Dataset: roi_masks (GitHub, Edgar-Del/brain_watermark). Classes: glioma, meningioma, no tumor, pituitary tumor.

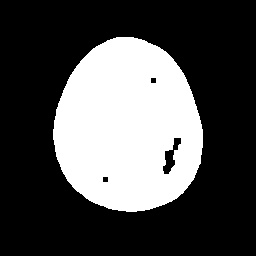
Label: meningioma

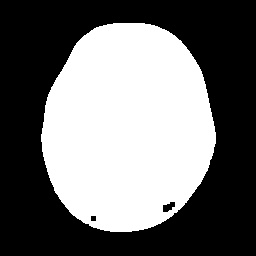
Label: glioma

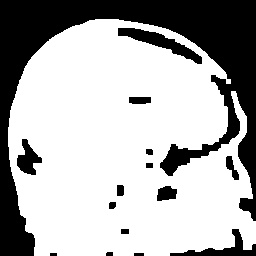
Label: pituitary tumor

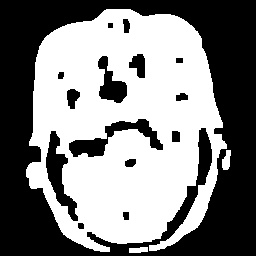
Label: pituitary tumor

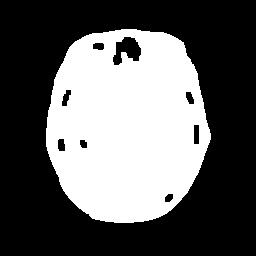
Label: glioma

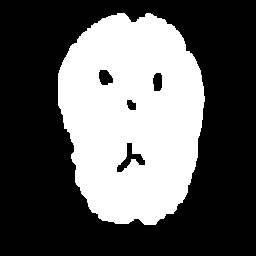
Label: no tumor
